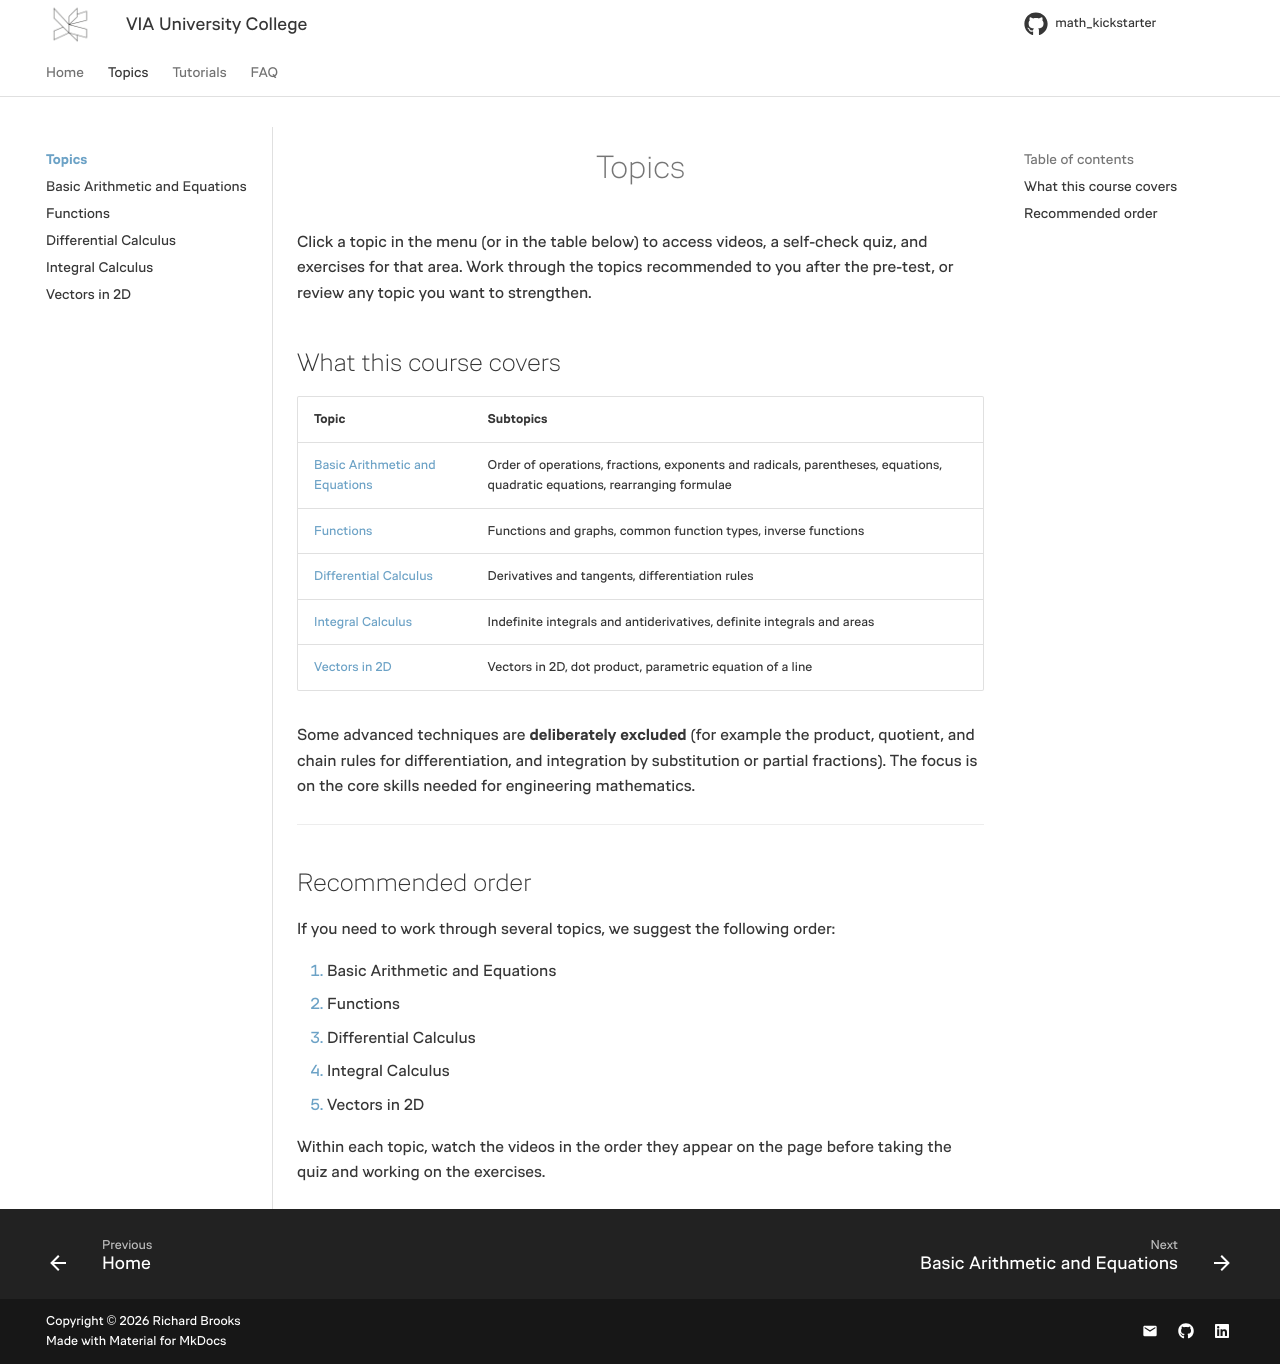

repository: RBrooksDK/math_kickstarter · page: Topics/index.html · generator: mkdocs

<h1 align="center">Topics</h1>

Click a topic in the menu (or in the table below) to access videos, a self-check quiz, and exercises for that area. Work through the topics recommended to you after the pre-test, or review any topic you want to strengthen.

## What this course covers

| Topic | Subtopics |
| ----- | --------- |
| [Basic Arithmetic and Equations](/math_kickstarter/basic_arithmetic_and_equations/) | Order of operations, fractions, exponents and radicals, parentheses, equations, quadratic equations, rearranging formulae |
| [Functions](/math_kickstarter/functions/) | Functions and graphs, common function types, inverse functions |
| [Differential Calculus](/math_kickstarter/differential_calculus/) | Derivatives and tangents, differentiation rules |
| [Integral Calculus](/math_kickstarter/integral_calculus/) | Indefinite integrals and antiderivatives, definite integrals and areas |
| [Vectors in 2D](/math_kickstarter/vectors/) | Vectors in 2D, dot product, parametric equation of a line |

Some advanced techniques are **deliberately excluded** (for example the product, quotient, and chain rules for differentiation, and integration by substitution or partial fractions). The focus is on the core skills needed for engineering mathematics.

---

## Recommended order

If you need to work through several topics, we suggest the following order:

1. Basic Arithmetic and Equations
2. Functions
3. Differential Calculus
4. Integral Calculus
5. Vectors in 2D

Within each topic, watch the videos in the order they appear on the page before taking the quiz and working on the exercises.
